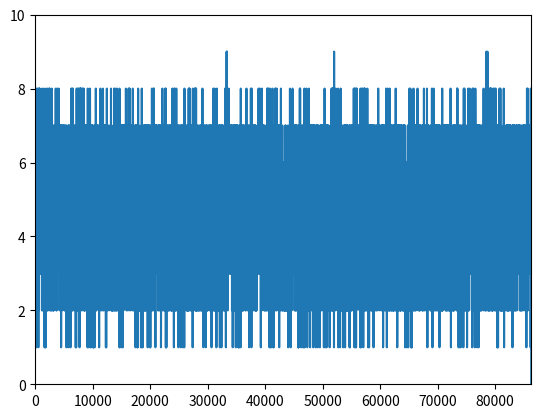

Write the Python code that produced this figure.
import random
import math
import matplotlib.pyplot

def geraTabuleiro(queens):
    tabuleiro = []
    posicoes_rainhas = []

    for i in range(queens):
        tabuleiro.append( ["-"] * queens )

    i = 0
    while i < queens:
        lc = geraLinhaColuna(queens)
        if(tabuleiro[lc[0]][lc[1]] != 'Q'):
            tabuleiro[lc[0]][lc[1]] = 'Q'
            posicoes_rainhas.append([lc[0],lc[1]])
            i+=1

    return [tabuleiro,posicoes_rainhas]

def geraLinhaColuna(queens):
    linha = random.randint(0,queens-1)
    coluna = random.randint(0,queens-1)
    return [linha,coluna]

def calculaHeuristica(tabuleiro):
    h = 0
    rainhas_posicoes = tabuleiro[1]

    #vertical
    soma_colunas = {}
    for rainha in rainhas_posicoes:
        soma_colunas[rainha[1]] = 0
    for rainha in rainhas_posicoes:
        soma_colunas[rainha[1]] +=1
    for value in soma_colunas.values():
        h+=value-1
    
    #horizontal
    soma_linhas = {}
    for rainha in rainhas_posicoes:
        soma_linhas[rainha[0]] = 0
    for rainha in rainhas_posicoes:
        soma_linhas[rainha[0]] +=1
    for value in soma_linhas.values():
        h+=value-1

    #diagonal1
    soma_diagonal1 = {}
    for i in range((2*len(rainhas_posicoes))-1):
        soma_diagonal1[i] = 0

    for y in range(len(rainhas_posicoes)):
        linha = 0
        coluna = y

        while(linha<len(rainhas_posicoes) and coluna>=0):
            if(tabuleiro[0][linha][coluna] == 'Q'):
                soma_diagonal1[y]+=1
            linha+=1
            coluna-=1
    
    for x in range(1,len(rainhas_posicoes)):
        linha = x
        coluna = len(rainhas_posicoes)-1
        while(linha<len(rainhas_posicoes) and coluna>=0):
            if(tabuleiro[0][linha][coluna] == 'Q'):
                soma_diagonal1[x+len(rainhas_posicoes)-1]+=1
            linha+=1
            coluna-=1

    for value in soma_diagonal1.values():
        if(value>0):
            h+=value-1

    #diagonal2
    soma_diagonal2 = {}
    for i in range((2*len(rainhas_posicoes))-1):
        soma_diagonal2[i] = 0

    for y in range(len(rainhas_posicoes)):
        linha = len(rainhas_posicoes)-1
        coluna = y

        while(linha>=0 and coluna>=0):
            if(tabuleiro[0][linha][coluna] == 'Q'):
                soma_diagonal2[y]+=1
            linha-=1
            coluna-=1
    
    for x in range(len(rainhas_posicoes)-2,-1,-1):
        linha = x
        coluna = len(rainhas_posicoes)-1
        while(linha>=0 and coluna>=0):
            if(tabuleiro[0][linha][coluna] == 'Q'):
                soma_diagonal2[(2*len(rainhas_posicoes)-2)-x]+=1
            linha-=1
            coluna-=1

    for value in soma_diagonal2.values():
        if(value>0):
            h+=value-1

    return h

def movimentarRainha(tabuleiro):
    rainhas_posicoes = tabuleiro[1]
    rainha = random.choice(rainhas_posicoes)

    #remove rainha escolhida
    tabuleiro[1].remove(rainha)
    tabuleiro[0][rainha[0]][rainha[1]] = '-'

    escolhida = 0
    while(escolhida == 0):
        posicao = geraLinhaColuna(len(rainhas_posicoes)+1)
        if(tabuleiro[0][posicao[0]][posicao[1]] != 'Q'):
            tabuleiro[0][posicao[0]][posicao[1]] = 'Q'
            #adiciona rainha nova
            tabuleiro[1].append(posicao)
            escolhida = 1

    return tabuleiro  

def movimentarRainhaLinha(tabuleiro):
    rainhas_posicoes = tabuleiro[1]
    rainha = random.choice(rainhas_posicoes)

    #remove rainha escolhida
    tabuleiro[1].remove(rainha)
    tabuleiro[0][rainha[0]][rainha[1]] = '-'
    
    escolhida = 0
    linha_escolhida = 0
    while(escolhida == 0):
        rainhas = 0
        for i in range(0, len(rainhas_posicoes)):
            if (rainhas_posicoes[i][0] == linha_escolhida):
                linha_escolhida += 1
                break
            else:
                rainhas +=1
        if(rainhas == len(rainhas_posicoes)):
            escolhida = 1
    
    coluna = random.randint(0,len(rainhas_posicoes))
    tabuleiro[0][linha_escolhida][coluna] = 'Q'
    tabuleiro[1].append([linha_escolhida,coluna])

    return tabuleiro

def main ():
    n = 6
    iteracoes = 120000
    temperatura = 100
    heuristicas = []
    tabuleiro = geraTabuleiro(n)
    for i in range(1,iteracoes):
        #for z in range (0, n):
         #   print(tabuleiro[0][z])

        print("Iteração:", i)
        h1 = calculaHeuristica(tabuleiro)
        heuristicas.append(h1)
        print("Heuristica Tabuleiro Atual: ", h1)
        if(h1 == 0):
            print("--SOLUÇÃO--")
            break

        novo_tabuleiro = movimentarRainhaLinha(tabuleiro)
        #for z in range (0, n):
         #   print(novo_tabuleiro[0][z])
        h2 = calculaHeuristica(novo_tabuleiro)
        heuristicas.append(h2)
        print("Heuristica Board Novo: ", h2)

        delta = h2 - h1
        #temperatura = float(temperatura / math.sqrt(i))
        if(temperatura == 0):
            temperatura = 100
        if(delta<=0):
            tabuleiro = novo_tabuleiro
        else:
            probabilidade = 10**(-delta)
            #probabilidade = math.exp(-delta/temperatura)
            p = random.random()
            if(p<probabilidade):
                tabuleiro = novo_tabuleiro
    for i in range(0,n):
        for j in range(0,n):
            print(tabuleiro[0][i][j],end=" ")
        print("") 
    
    qnt_heuristicas = []
    for i in range(0,len(heuristicas)):
        qnt_heuristicas.append(i)
    matplotlib.pyplot.plot(qnt_heuristicas, heuristicas)
    matplotlib.pyplot.ylim(0, 10)
    matplotlib.pyplot.xlim(0, len(heuristicas))
    matplotlib.pyplot.show()    

main()